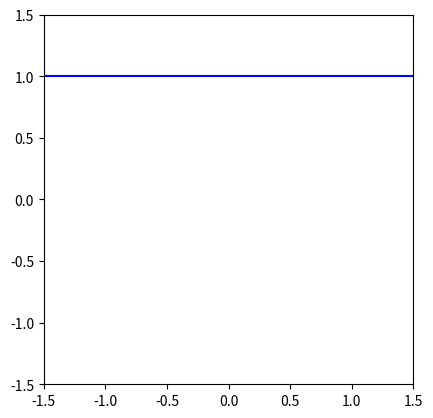
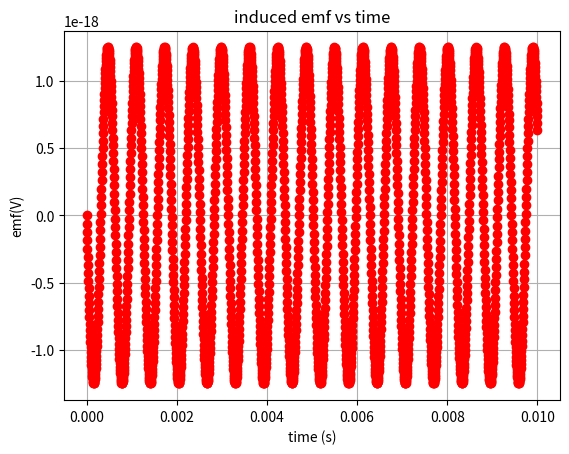

Generate these figures, in order, with matplotlib:
import numpy as np
import math
import matplotlib.pyplot as plt
from matplotlib.animation import FuncAnimation
from scipy.integrate import solve_ivp
w = 10e3
Amp = .7
fig, ax = plt.subplots()
ax.set_xlim(-1.5, 1.5)
ax.set_ylim(-1.5, 1.5)
ax.set_aspect('equal')
point, = ax.plot([10], [0], 'yo')

def update(t):
    x = (Amp*np.sin(w*t))
    y = -1.2
    point.set_data([x], [y])
    return point,

#line
x= [-1.5, 1.5]
y = [1,1]
plt.plot(x,y, 'b-')
q = 1.6e-19
d = 1.2 + 1
r = .7
A = np.pi * r**2
def B_at_time_t(t):
    dxdt = Amp*w*np.cos(w*t)
    B = 10e-7*q*dxdt*d / (2*np.pi*(d**2))
    return B

def emfA(t):
    dt = 1e-6
    B_plus = B_at_time_t(t+dt)
    B_minus = B_at_time_t(t-dt)
    dBdt = (B_plus - B_minus)/(2*dt)
    return (A*dBdt)
t_eval = np.linspace(0, .01, 2000)


plt.figure()
ani = FuncAnimation(fig, update, frames = 10000000, interval = 1)

emf_vals = np.array(emfA(t_eval))
plt.figure()
plt.plot(t_eval,emf_vals,'r-o')
plt.title('induced emf vs time')
plt.xlabel('time (s)')
plt.ylabel('emf(V)')
plt.grid('True')
plt.show()
